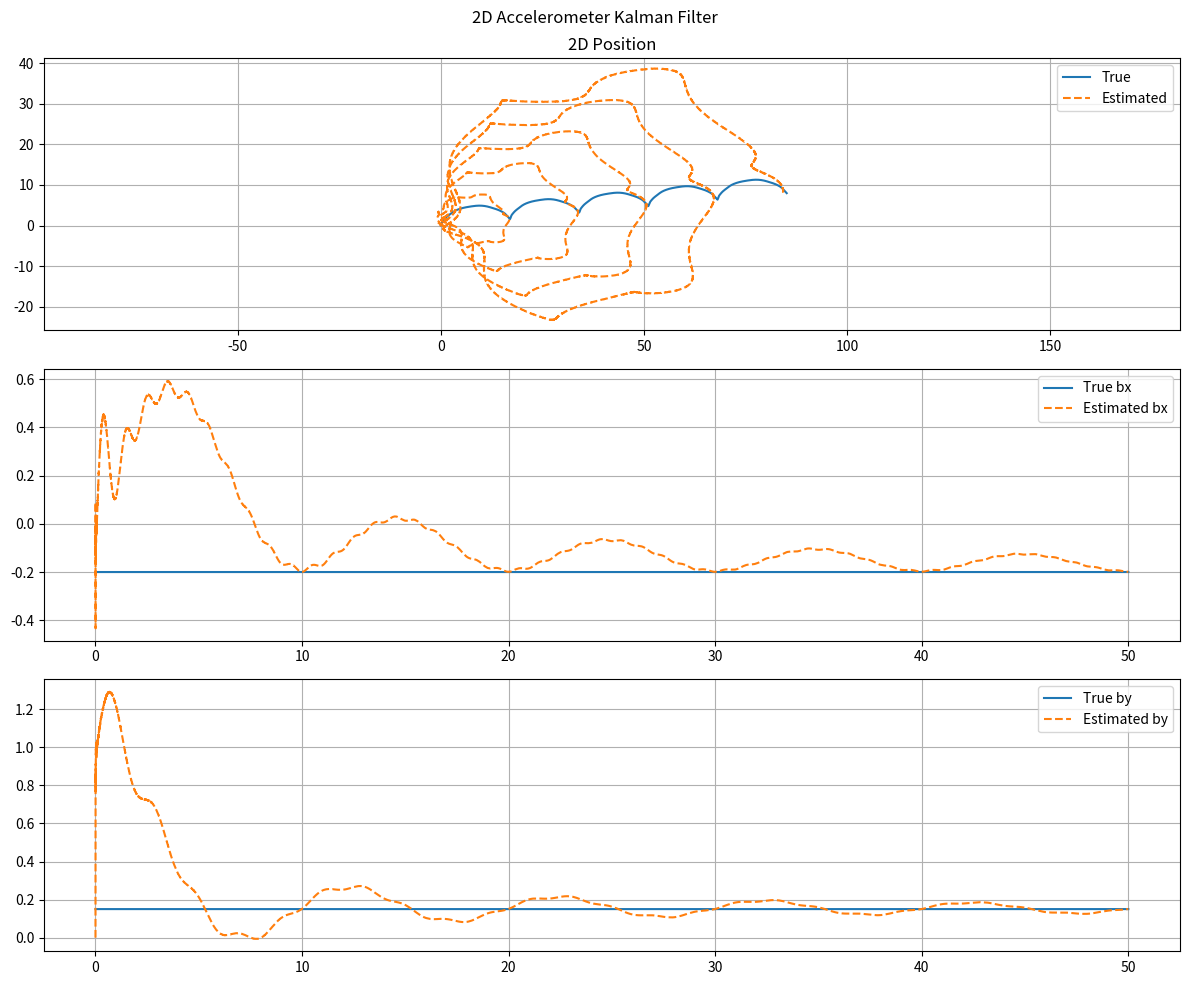

Here is the Python script that generated this plot:
import numpy as np
import matplotlib.pyplot as plt

# ===============================
# Parameters
# ===============================
Ts = 0.001
phi = 0.9

sigma_wa = 0.1
sigma_wb = 0
sigma_v  = 0.1

bx_true = -0.2
by_true = 0.15

N = 50000
time = np.arange(N) * Ts

# ===============================
# TRUE SYSTEM (2D, 6 states)
# States per axis: [x, v, a]
# ===============================

x_true = np.zeros((6, N))

# Acceleration inputs (2D motion)
w1 = 2*np.pi*0.1
w2 = 2*np.pi*1

ax_input = np.sin(w1*time) + 0.7*np.sin(w2*time)
ay_input = 0.8*np.cos(w1*time) + 0.5*np.sin(0.5*w2*time)

# ===============================
# KALMAN FILTER (8 states)
# States per axis: [x, v, a, b]
# ===============================

Phi1D = np.array([
    [1, Ts, 0.5*Ts**2, 0],
    [0, 1, Ts, 0],
    [0, 0, phi, 0],
    [0, 0, 0, 1]
])

Phi = np.block([
    [Phi1D, np.zeros((4,4))],
    [np.zeros((4,4)), Phi1D]
])

Q1D = np.diag([0, 0, sigma_wa**2, sigma_wb**2])
Q = np.block([
    [Q1D, np.zeros((4,4))],
    [np.zeros((4,4)), Q1D]
])

H = np.array([
    [0,0,1,1, 0,0,0,0],
    [0,0,0,0, 0,0,1,1]
])

R = sigma_v**2 * np.eye(2)

x_hat = np.zeros((8, N))
P = np.eye(8)

# ===============================
# Simulation + KF
# ===============================

for k in range(N-1):

    # ---- TRUE SYSTEM ----
    # X axis
    x_true[0,k+1] = x_true[0,k] + Ts*x_true[1,k] + 0.5*Ts**2*ax_input[k]
    x_true[1,k+1] = x_true[1,k] + Ts*ax_input[k]
    x_true[2,k+1] = ax_input[k]

    # Y axis
    x_true[3,k+1] = x_true[3,k] + Ts*x_true[4,k] + 0.5*Ts**2*ay_input[k]
    x_true[4,k+1] = x_true[4,k] + Ts*ay_input[k]
    x_true[5,k+1] = ay_input[k]

    # measurement (2D accelerometer)
    y = np.array([
        ax_input[k] + bx_true,
        ay_input[k] + by_true
    ]) + sigma_v*np.random.randn(2)

    # ---- KALMAN FILTER ----
    x_pred = Phi @ x_hat[:,k]
    P_pred = Phi @ P @ Phi.T + Q

    S = H @ P_pred @ H.T + R
    K = P_pred @ H.T @ np.linalg.inv(S)

    innovation = y - H @ x_pred
    x_hat[:,k+1] = x_pred + K @ innovation
    P = (np.eye(8) - K @ H) @ P_pred

# ===============================
# Plot Results
# ===============================

plt.figure(figsize=(12,10))
plt.suptitle("2D Accelerometer Kalman Filter")

# 2D Position Trajectory
plt.subplot(3,1,1)
plt.plot(x_true[0,:], x_true[3,:], label="True")
plt.plot(x_hat[0,:], x_hat[4,:], '--', label="Estimated")
plt.title("2D Position")
plt.legend()
plt.axis("equal")
plt.grid()

# X bias
plt.subplot(3,1,2)
plt.plot(time, bx_true*np.ones(N), label="True bx")
plt.plot(time, x_hat[3,:], '--', label="Estimated bx")
plt.legend()
plt.grid()

# Y bias
plt.subplot(3,1,3)
plt.plot(time, by_true*np.ones(N), label="True by")
plt.plot(time, x_hat[7,:], '--', label="Estimated by")
plt.legend()
plt.grid()

plt.tight_layout()
plt.show()
